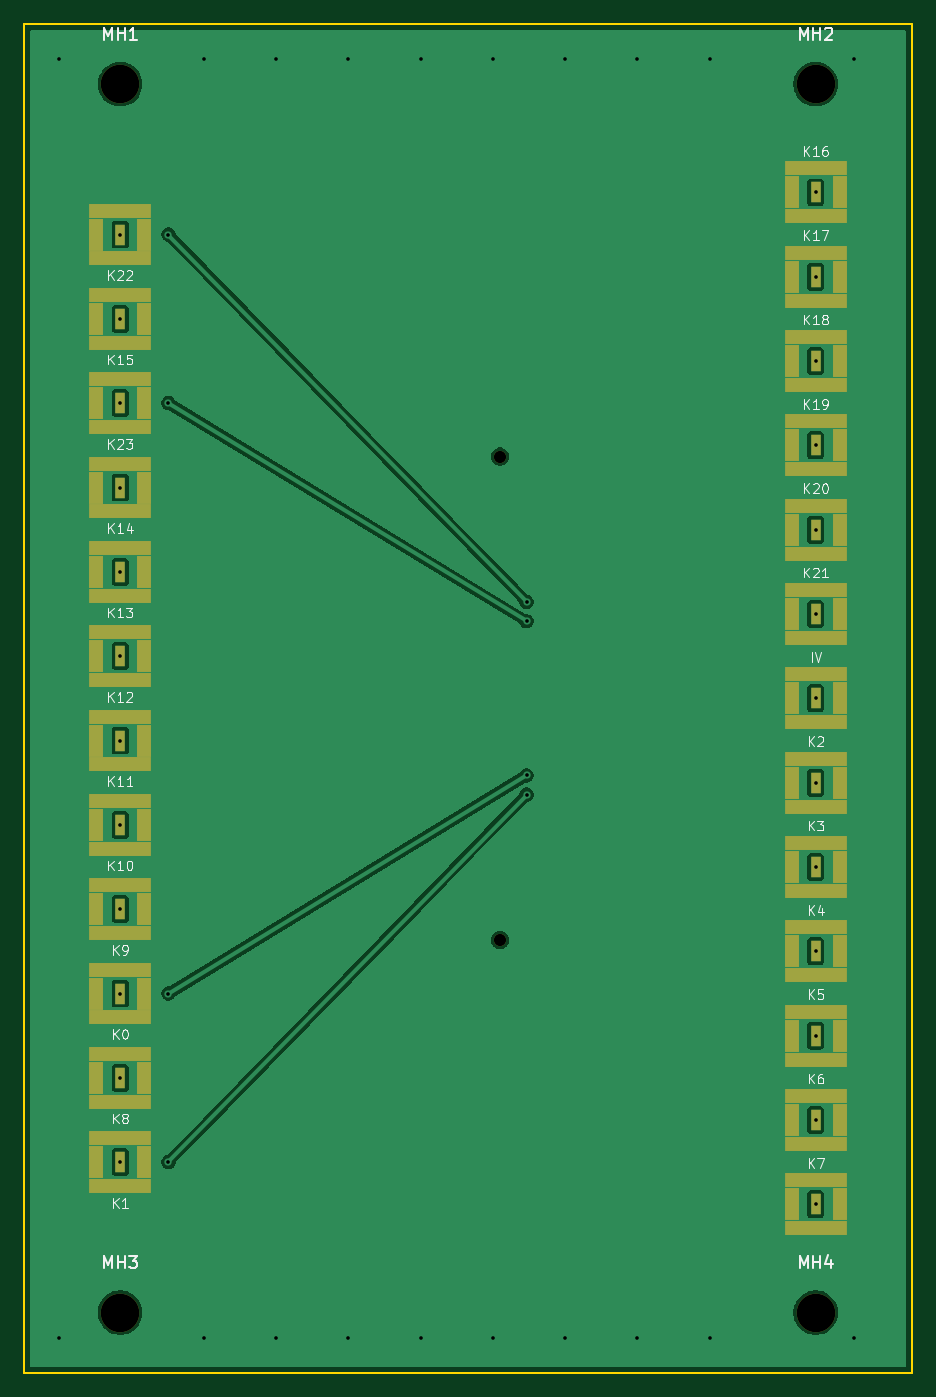
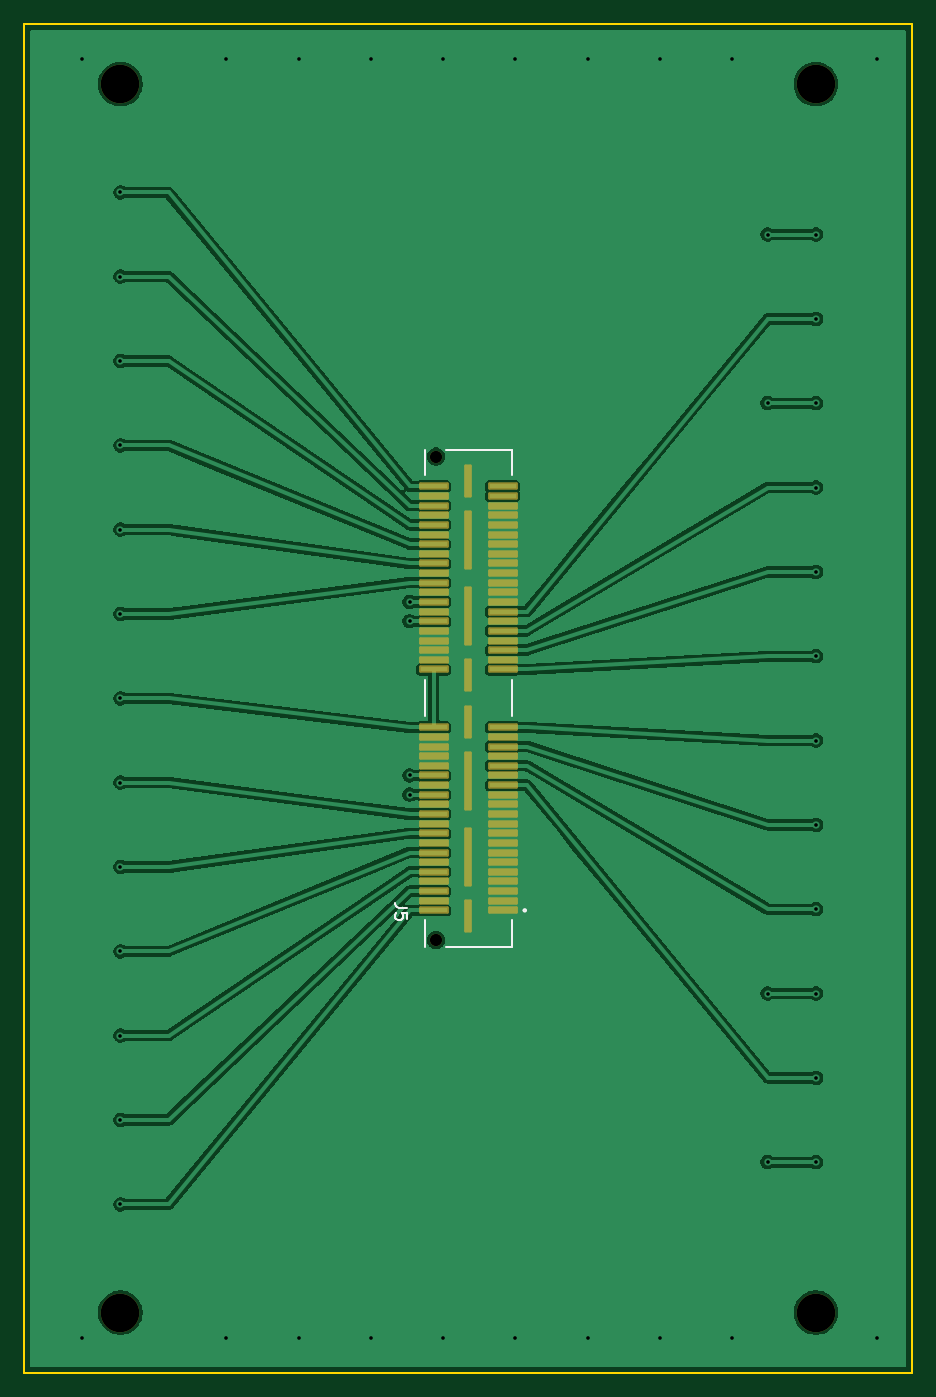
Circuit board: 10 layer files. Board 73.7 x 112.0 mm.
- bottom_copper: board-D-smp-B_Cu.gbl (88488 bytes)
- bottom_mask: board-D-smp-B_Mask.gbs (3746 bytes)
- paste: board-D-smp-B_Paste.gbp (2699 bytes)
- bottom_silk: board-D-smp-B_Silkscreen.gbo (2011 bytes)
- outline: board-D-smp-Edge_Cuts.gm1 (678 bytes)
- top_copper: board-D-smp-F_Cu.gtl (49347 bytes)
- top_mask: board-D-smp-F_Mask.gts (4796 bytes)
- paste: board-D-smp-F_Paste.gtp (4493 bytes)
- top_silk: board-D-smp-F_Silkscreen.gto (27281 bytes)
- drill: board-D-smp.drl (1474 bytes)

=== bottom_copper: board-D-smp-B_Cu.gbl (88488 bytes, source omitted) ===
=== bottom_mask: board-D-smp-B_Mask.gbs ===
%TF.GenerationSoftware,KiCad,Pcbnew,10.0.3*%
%TF.CreationDate,2026-06-22T23:05:32-04:00*%
%TF.ProjectId,board-D-smp,626f6172-642d-4442-9d73-6d702e6b6963,rev?*%
%TF.SameCoordinates,Original*%
%TF.FileFunction,Soldermask,Bot*%
%TF.FilePolarity,Negative*%
%FSLAX46Y46*%
G04 Gerber Fmt 4.6, Leading zero omitted, Abs format (unit mm)*
G04 Created by KiCad (PCBNEW 10.0.3) date 2026-06-22 23:05:32*
%MOMM*%
%LPD*%
G01*
G04 APERTURE LIST*
G04 Aperture macros list*
%AMRoundRect*
0 Rectangle with rounded corners*
0 $1 Rounding radius*
0 $2 $3 $4 $5 $6 $7 $8 $9 X,Y pos of 4 corners*
0 Add a 4 corners polygon primitive as box body*
4,1,4,$2,$3,$4,$5,$6,$7,$8,$9,$2,$3,0*
0 Add four circle primitives for the rounded corners*
1,1,$1+$1,$2,$3*
1,1,$1+$1,$4,$5*
1,1,$1+$1,$6,$7*
1,1,$1+$1,$8,$9*
0 Add four rect primitives between the rounded corners*
20,1,$1+$1,$2,$3,$4,$5,0*
20,1,$1+$1,$4,$5,$6,$7,0*
20,1,$1+$1,$6,$7,$8,$9,0*
20,1,$1+$1,$8,$9,$2,$3,0*%
G04 Aperture macros list end*
%ADD10C,3.200000*%
%ADD11C,1.020000*%
%ADD12RoundRect,0.102000X1.135000X-0.205000X1.135000X0.205000X-1.135000X0.205000X-1.135000X-0.205000X0*%
%ADD13RoundRect,0.102000X0.215000X-1.270000X0.215000X1.270000X-0.215000X1.270000X-0.215000X-1.270000X0*%
%ADD14RoundRect,0.102000X0.215000X-2.350000X0.215000X2.350000X-0.215000X2.350000X-0.215000X-2.350000X0*%
G04 APERTURE END LIST*
D10*
%TO.C,MH3*%
X16985000Y-116970000D03*
%TD*%
%TO.C,MH2*%
X74715000Y-15000000D03*
%TD*%
%TO.C,MH4*%
X74715000Y-116970000D03*
%TD*%
%TO.C,MH1*%
X16985000Y-15000000D03*
%TD*%
D11*
%TO.C,J5*%
X48520000Y-86050000D03*
X48520000Y-45920000D03*
D12*
X42985000Y-83585000D03*
X48715000Y-83585000D03*
X42985000Y-82785000D03*
X48715000Y-82785000D03*
X42985000Y-81985000D03*
X48715000Y-81985000D03*
X42985000Y-81185000D03*
X48715000Y-81185000D03*
X42985000Y-80385000D03*
X48715000Y-80385000D03*
X42985000Y-79585000D03*
X48715000Y-79585000D03*
X42985000Y-78785000D03*
X48715000Y-78785000D03*
X42985000Y-77985000D03*
X48715000Y-77985000D03*
X42985000Y-77185000D03*
X48715000Y-77185000D03*
X42985000Y-76385000D03*
X48715000Y-76385000D03*
X42985000Y-75585000D03*
X48715000Y-75585000D03*
X42985000Y-74785000D03*
X48715000Y-74785000D03*
X42985000Y-73985000D03*
X48715000Y-73985000D03*
X42985000Y-73185000D03*
X48715000Y-73185000D03*
X42985000Y-72385000D03*
X48715000Y-72385000D03*
X42985000Y-71585000D03*
X48715000Y-71585000D03*
X42985000Y-70785000D03*
X48715000Y-70785000D03*
X42985000Y-69985000D03*
X48715000Y-69985000D03*
X42985000Y-69185000D03*
X48715000Y-69185000D03*
X42985000Y-68385000D03*
X48715000Y-68385000D03*
X42985000Y-63585000D03*
X48715000Y-63585000D03*
X42985000Y-62785000D03*
X48715000Y-62785000D03*
X42985000Y-61985000D03*
X48715000Y-61985000D03*
X42985000Y-61185000D03*
X48715000Y-61185000D03*
X42985000Y-60385000D03*
X48715000Y-60385000D03*
X42985000Y-59585000D03*
X48715000Y-59585000D03*
X42985000Y-58785000D03*
X48715000Y-58785000D03*
X42985000Y-57985000D03*
X48715000Y-57985000D03*
X42985000Y-57185000D03*
X48715000Y-57185000D03*
X42985000Y-56385000D03*
X48715000Y-56385000D03*
X42985000Y-55585000D03*
X48715000Y-55585000D03*
X42985000Y-54785000D03*
X48715000Y-54785000D03*
X42985000Y-53985000D03*
X48715000Y-53985000D03*
X42985000Y-53185000D03*
X48715000Y-53185000D03*
X42985000Y-52385000D03*
X48715000Y-52385000D03*
X42985000Y-51585000D03*
X48715000Y-51585000D03*
X42985000Y-50785000D03*
X48715000Y-50785000D03*
X42985000Y-49985000D03*
X48715000Y-49985000D03*
X42985000Y-49185000D03*
X48715000Y-49185000D03*
X42985000Y-48385000D03*
X48715000Y-48385000D03*
D13*
X45850000Y-84050000D03*
D14*
X45850000Y-79160000D03*
X45850000Y-72810000D03*
D13*
X45850000Y-67920000D03*
X45850000Y-64050000D03*
D14*
X45850000Y-59160000D03*
X45850000Y-52810000D03*
D13*
X45850000Y-47920000D03*
%TD*%
M02*

=== paste: board-D-smp-B_Paste.gbp ===
%TF.GenerationSoftware,KiCad,Pcbnew,10.0.3*%
%TF.CreationDate,2026-06-22T23:05:32-04:00*%
%TF.ProjectId,board-D-smp,626f6172-642d-4442-9d73-6d702e6b6963,rev?*%
%TF.SameCoordinates,Original*%
%TF.FileFunction,Paste,Bot*%
%TF.FilePolarity,Positive*%
%FSLAX46Y46*%
G04 Gerber Fmt 4.6, Leading zero omitted, Abs format (unit mm)*
G04 Created by KiCad (PCBNEW 10.0.3) date 2026-06-22 23:05:32*
%MOMM*%
%LPD*%
G01*
G04 APERTURE LIST*
%ADD10R,2.270000X0.410000*%
%ADD11R,0.430000X2.540000*%
%ADD12R,0.430000X4.700000*%
G04 APERTURE END LIST*
D10*
%TO.C,J5*%
X42985000Y-83585000D03*
X48715000Y-83585000D03*
X42985000Y-82785000D03*
X48715000Y-82785000D03*
X42985000Y-81985000D03*
X48715000Y-81985000D03*
X42985000Y-81185000D03*
X48715000Y-81185000D03*
X42985000Y-80385000D03*
X48715000Y-80385000D03*
X42985000Y-79585000D03*
X48715000Y-79585000D03*
X42985000Y-78785000D03*
X48715000Y-78785000D03*
X42985000Y-77985000D03*
X48715000Y-77985000D03*
X42985000Y-77185000D03*
X48715000Y-77185000D03*
X42985000Y-76385000D03*
X48715000Y-76385000D03*
X42985000Y-75585000D03*
X48715000Y-75585000D03*
X42985000Y-74785000D03*
X48715000Y-74785000D03*
X42985000Y-73985000D03*
X48715000Y-73985000D03*
X42985000Y-73185000D03*
X48715000Y-73185000D03*
X42985000Y-72385000D03*
X48715000Y-72385000D03*
X42985000Y-71585000D03*
X48715000Y-71585000D03*
X42985000Y-70785000D03*
X48715000Y-70785000D03*
X42985000Y-69985000D03*
X48715000Y-69985000D03*
X42985000Y-69185000D03*
X48715000Y-69185000D03*
X42985000Y-68385000D03*
X48715000Y-68385000D03*
X42985000Y-63585000D03*
X48715000Y-63585000D03*
X42985000Y-62785000D03*
X48715000Y-62785000D03*
X42985000Y-61985000D03*
X48715000Y-61985000D03*
X42985000Y-61185000D03*
X48715000Y-61185000D03*
X42985000Y-60385000D03*
X48715000Y-60385000D03*
X42985000Y-59585000D03*
X48715000Y-59585000D03*
X42985000Y-58785000D03*
X48715000Y-58785000D03*
X42985000Y-57985000D03*
X48715000Y-57985000D03*
X42985000Y-57185000D03*
X48715000Y-57185000D03*
X42985000Y-56385000D03*
X48715000Y-56385000D03*
X42985000Y-55585000D03*
X48715000Y-55585000D03*
X42985000Y-54785000D03*
X48715000Y-54785000D03*
X42985000Y-53985000D03*
X48715000Y-53985000D03*
X42985000Y-53185000D03*
X48715000Y-53185000D03*
X42985000Y-52385000D03*
X48715000Y-52385000D03*
X42985000Y-51585000D03*
X48715000Y-51585000D03*
X42985000Y-50785000D03*
X48715000Y-50785000D03*
X42985000Y-49985000D03*
X48715000Y-49985000D03*
X42985000Y-49185000D03*
X48715000Y-49185000D03*
X42985000Y-48385000D03*
X48715000Y-48385000D03*
D11*
X45850000Y-84050000D03*
D12*
X45850000Y-79160000D03*
X45850000Y-72810000D03*
D11*
X45850000Y-67920000D03*
X45850000Y-64050000D03*
D12*
X45850000Y-59160000D03*
X45850000Y-52810000D03*
D11*
X45850000Y-47920000D03*
%TD*%
M02*

=== bottom_silk: board-D-smp-B_Silkscreen.gbo ===
%TF.GenerationSoftware,KiCad,Pcbnew,10.0.3*%
%TF.CreationDate,2026-06-22T23:05:32-04:00*%
%TF.ProjectId,board-D-smp,626f6172-642d-4442-9d73-6d702e6b6963,rev?*%
%TF.SameCoordinates,Original*%
%TF.FileFunction,Legend,Bot*%
%TF.FilePolarity,Positive*%
%FSLAX46Y46*%
G04 Gerber Fmt 4.6, Leading zero omitted, Abs format (unit mm)*
G04 Created by KiCad (PCBNEW 10.0.3) date 2026-06-22 23:05:32*
%MOMM*%
%LPD*%
G01*
G04 APERTURE LIST*
%ADD10C,0.150000*%
%ADD11C,0.200000*%
G04 APERTURE END LIST*
D10*
X50892819Y-83366666D02*
X51607104Y-83366666D01*
X51607104Y-83366666D02*
X51749961Y-83319047D01*
X51749961Y-83319047D02*
X51845200Y-83223809D01*
X51845200Y-83223809D02*
X51892819Y-83080952D01*
X51892819Y-83080952D02*
X51892819Y-82985714D01*
X50892819Y-84319047D02*
X50892819Y-83842857D01*
X50892819Y-83842857D02*
X51369009Y-83795238D01*
X51369009Y-83795238D02*
X51321390Y-83842857D01*
X51321390Y-83842857D02*
X51273771Y-83938095D01*
X51273771Y-83938095D02*
X51273771Y-84176190D01*
X51273771Y-84176190D02*
X51321390Y-84271428D01*
X51321390Y-84271428D02*
X51369009Y-84319047D01*
X51369009Y-84319047D02*
X51464247Y-84366666D01*
X51464247Y-84366666D02*
X51702342Y-84366666D01*
X51702342Y-84366666D02*
X51797580Y-84319047D01*
X51797580Y-84319047D02*
X51845200Y-84271428D01*
X51845200Y-84271428D02*
X51892819Y-84176190D01*
X51892819Y-84176190D02*
X51892819Y-83938095D01*
X51892819Y-83938095D02*
X51845200Y-83842857D01*
X51845200Y-83842857D02*
X51797580Y-83795238D01*
%TO.C,J5*%
D11*
X42230000Y-45345000D02*
X47650000Y-45345000D01*
X42230000Y-47485000D02*
X42230000Y-45345000D01*
X42230000Y-67485000D02*
X42230000Y-64485000D01*
X42230000Y-84385000D02*
X42230000Y-86625000D01*
X42230000Y-86625000D02*
X47650000Y-86625000D01*
X49470000Y-45345000D02*
X49470000Y-47485000D01*
X49470000Y-64485000D02*
X49470000Y-67485000D01*
X49470000Y-84385000D02*
X49470000Y-86625000D01*
X41250000Y-83585000D02*
G75*
G02*
X41050000Y-83585000I-100000J0D01*
G01*
X41050000Y-83585000D02*
G75*
G02*
X41250000Y-83585000I100000J0D01*
G01*
%TD*%
M02*

=== outline: board-D-smp-Edge_Cuts.gm1 ===
%TF.GenerationSoftware,KiCad,Pcbnew,10.0.3*%
%TF.CreationDate,2026-06-22T23:05:32-04:00*%
%TF.ProjectId,board-D-smp,626f6172-642d-4442-9d73-6d702e6b6963,rev?*%
%TF.SameCoordinates,Original*%
%TF.FileFunction,Profile,NP*%
%FSLAX46Y46*%
G04 Gerber Fmt 4.6, Leading zero omitted, Abs format (unit mm)*
G04 Created by KiCad (PCBNEW 10.0.3) date 2026-06-22 23:05:32*
%MOMM*%
%LPD*%
G01*
G04 APERTURE LIST*
%TA.AperFunction,Profile*%
%ADD10C,0.150000*%
%TD*%
G04 APERTURE END LIST*
D10*
X9000000Y-10000000D02*
X82700000Y-10000000D01*
X9000000Y-121970000D02*
X9000000Y-10000000D01*
X82700000Y-10000000D02*
X82700000Y-121970000D01*
X82700000Y-121970000D02*
X9000000Y-121970000D01*
M02*

=== top_copper: board-D-smp-F_Cu.gtl (49347 bytes, source omitted) ===
=== top_mask: board-D-smp-F_Mask.gts (4796 bytes, source omitted) ===
=== paste: board-D-smp-F_Paste.gtp ===
%TF.GenerationSoftware,KiCad,Pcbnew,10.0.3*%
%TF.CreationDate,2026-06-22T23:05:32-04:00*%
%TF.ProjectId,board-D-smp,626f6172-642d-4442-9d73-6d702e6b6963,rev?*%
%TF.SameCoordinates,Original*%
%TF.FileFunction,Paste,Top*%
%TF.FilePolarity,Positive*%
%FSLAX46Y46*%
G04 Gerber Fmt 4.6, Leading zero omitted, Abs format (unit mm)*
G04 Created by KiCad (PCBNEW 10.0.3) date 2026-06-22 23:05:32*
%MOMM*%
%LPD*%
G01*
G04 APERTURE LIST*
%ADD10R,0.790000X1.700000*%
%ADD11R,1.240000X2.730000*%
%ADD12R,5.210000X1.240000*%
G04 APERTURE END LIST*
D10*
%TO.C,K19*%
X74715000Y-44985000D03*
D11*
X72730000Y-44985000D03*
D12*
X74715000Y-43000000D03*
X74715000Y-46970000D03*
D11*
X76700000Y-44985000D03*
%TD*%
D10*
%TO.C,K16*%
X74715000Y-23985000D03*
D11*
X72730000Y-23985000D03*
D12*
X74715000Y-22000000D03*
X74715000Y-25970000D03*
D11*
X76700000Y-23985000D03*
%TD*%
D10*
%TO.C,K20*%
X74715000Y-51985000D03*
D11*
X72730000Y-51985000D03*
D12*
X74715000Y-50000000D03*
X74715000Y-53970000D03*
D11*
X76700000Y-51985000D03*
%TD*%
D10*
%TO.C,K8*%
X16985000Y-97485000D03*
D11*
X18970000Y-97485000D03*
D12*
X16985000Y-99470000D03*
X16985000Y-95500000D03*
D11*
X15000000Y-97485000D03*
%TD*%
D10*
%TO.C,K22*%
X16985000Y-27485000D03*
D11*
X18970000Y-27485000D03*
D12*
X16985000Y-29470000D03*
X16985000Y-25500000D03*
D11*
X15000000Y-27485000D03*
%TD*%
D10*
%TO.C,K4*%
X74715000Y-86985000D03*
D11*
X72730000Y-86985000D03*
D12*
X74715000Y-85000000D03*
X74715000Y-88970000D03*
D11*
X76700000Y-86985000D03*
%TD*%
D10*
%TO.C,K15*%
X16985000Y-34485000D03*
D11*
X18970000Y-34485000D03*
D12*
X16985000Y-36470000D03*
X16985000Y-32500000D03*
D11*
X15000000Y-34485000D03*
%TD*%
D10*
%TO.C,K9*%
X16985000Y-83485000D03*
D11*
X18970000Y-83485000D03*
D12*
X16985000Y-85470000D03*
X16985000Y-81500000D03*
D11*
X15000000Y-83485000D03*
%TD*%
D10*
%TO.C,IV*%
X74715000Y-65985000D03*
D11*
X72730000Y-65985000D03*
D12*
X74715000Y-64000000D03*
X74715000Y-67970000D03*
D11*
X76700000Y-65985000D03*
%TD*%
D10*
%TO.C,K13*%
X16985000Y-55485000D03*
D11*
X18970000Y-55485000D03*
D12*
X16985000Y-57470000D03*
X16985000Y-53500000D03*
D11*
X15000000Y-55485000D03*
%TD*%
D10*
%TO.C,K3*%
X74715000Y-79985000D03*
D11*
X72730000Y-79985000D03*
D12*
X74715000Y-78000000D03*
X74715000Y-81970000D03*
D11*
X76700000Y-79985000D03*
%TD*%
D10*
%TO.C,K5*%
X74715000Y-93985000D03*
D11*
X72730000Y-93985000D03*
D12*
X74715000Y-92000000D03*
X74715000Y-95970000D03*
D11*
X76700000Y-93985000D03*
%TD*%
D10*
%TO.C,K6*%
X74715000Y-100985000D03*
D11*
X72730000Y-100985000D03*
D12*
X74715000Y-99000000D03*
X74715000Y-102970000D03*
D11*
X76700000Y-100985000D03*
%TD*%
D10*
%TO.C,K0*%
X16985000Y-90485000D03*
D11*
X18970000Y-90485000D03*
D12*
X16985000Y-92470000D03*
X16985000Y-88500000D03*
D11*
X15000000Y-90485000D03*
%TD*%
D10*
%TO.C,K2*%
X74715000Y-72985000D03*
D11*
X72730000Y-72985000D03*
D12*
X74715000Y-71000000D03*
X74715000Y-74970000D03*
D11*
X76700000Y-72985000D03*
%TD*%
D10*
%TO.C,K14*%
X16985000Y-48485000D03*
D11*
X18970000Y-48485000D03*
D12*
X16985000Y-50470000D03*
X16985000Y-46500000D03*
D11*
X15000000Y-48485000D03*
%TD*%
D10*
%TO.C,K7*%
X74715000Y-107985000D03*
D11*
X72730000Y-107985000D03*
D12*
X74715000Y-106000000D03*
X74715000Y-109970000D03*
D11*
X76700000Y-107985000D03*
%TD*%
D10*
%TO.C,K1*%
X16985000Y-104485000D03*
D11*
X18970000Y-104485000D03*
D12*
X16985000Y-106470000D03*
X16985000Y-102500000D03*
D11*
X15000000Y-104485000D03*
%TD*%
D10*
%TO.C,K11*%
X16985000Y-69485000D03*
D11*
X18970000Y-69485000D03*
D12*
X16985000Y-71470000D03*
X16985000Y-67500000D03*
D11*
X15000000Y-69485000D03*
%TD*%
D10*
%TO.C,K21*%
X74715000Y-58985000D03*
D11*
X72730000Y-58985000D03*
D12*
X74715000Y-57000000D03*
X74715000Y-60970000D03*
D11*
X76700000Y-58985000D03*
%TD*%
D10*
%TO.C,K10*%
X16985000Y-76485000D03*
D11*
X18970000Y-76485000D03*
D12*
X16985000Y-78470000D03*
X16985000Y-74500000D03*
D11*
X15000000Y-76485000D03*
%TD*%
D10*
%TO.C,K23*%
X16985000Y-41485000D03*
D11*
X18970000Y-41485000D03*
D12*
X16985000Y-43470000D03*
X16985000Y-39500000D03*
D11*
X15000000Y-41485000D03*
%TD*%
D10*
%TO.C,K12*%
X16985000Y-62485000D03*
D11*
X18970000Y-62485000D03*
D12*
X16985000Y-64470000D03*
X16985000Y-60500000D03*
D11*
X15000000Y-62485000D03*
%TD*%
D10*
%TO.C,K17*%
X74715000Y-30985000D03*
D11*
X72730000Y-30985000D03*
D12*
X74715000Y-29000000D03*
X74715000Y-32970000D03*
D11*
X76700000Y-30985000D03*
%TD*%
D10*
%TO.C,K18*%
X74715000Y-37985000D03*
D11*
X72730000Y-37985000D03*
D12*
X74715000Y-36000000D03*
X74715000Y-39970000D03*
D11*
X76700000Y-37985000D03*
%TD*%
M02*

=== top_silk: board-D-smp-F_Silkscreen.gto (27281 bytes, source omitted) ===
=== drill: board-D-smp.drl ===
M48
; DRILL file KiCad 10.0.3 date 2026-06-22T23:05:32
; FORMAT={-:-/ absolute / metric / decimal}
; #@! TF.CreationDate,2026-06-22T23:05:32-04:00
; #@! TF.GenerationSoftware,Kicad,Pcbnew,10.0.3
; #@! TF.FileFunction,MixedPlating,1,4
FMAT,2
METRIC
; #@! TA.AperFunction,Plated,PTH,ViaDrill
T1C0.300
; #@! TA.AperFunction,NonPlated,NPTH,ComponentDrill
T2C1.020
; #@! TA.AperFunction,NonPlated,NPTH,ComponentDrill
T3C3.200
%
G90
G05
T1
X11.925Y-12.925
X11.925Y-119.045
X16.985Y-27.485
X16.985Y-34.485
X16.985Y-41.485
X16.985Y-48.485
X16.985Y-55.485
X16.985Y-62.485
X16.985Y-69.485
X16.985Y-76.485
X16.985Y-83.485
X16.985Y-90.485
X16.985Y-97.485
X16.985Y-104.485
X20.985Y-27.485
X20.985Y-41.485
X20.985Y-90.485
X20.985Y-104.485
X23.925Y-12.925
X23.925Y-119.045
X29.925Y-12.925
X29.925Y-119.045
X35.925Y-12.925
X35.925Y-119.045
X41.925Y-12.925
X41.925Y-119.045
X47.925Y-12.925
X47.925Y-119.045
X50.715Y-57.985
X50.715Y-59.585
X50.715Y-72.385
X50.715Y-73.985
X53.925Y-12.925
X53.925Y-119.045
X59.925Y-12.925
X59.925Y-119.045
X65.925Y-12.925
X65.925Y-119.045
X74.715Y-23.985
X74.715Y-30.985
X74.715Y-37.985
X74.715Y-44.985
X74.715Y-51.985
X74.715Y-58.985
X74.715Y-65.985
X74.715Y-72.985
X74.715Y-79.985
X74.715Y-86.985
X74.715Y-93.985
X74.715Y-100.985
X74.715Y-107.985
X77.925Y-12.925
X77.925Y-119.045
T2
X48.52Y-45.92
X48.52Y-86.05
T3
X16.985Y-15.0
X16.985Y-116.97
X74.715Y-15.0
X74.715Y-116.97
M30
